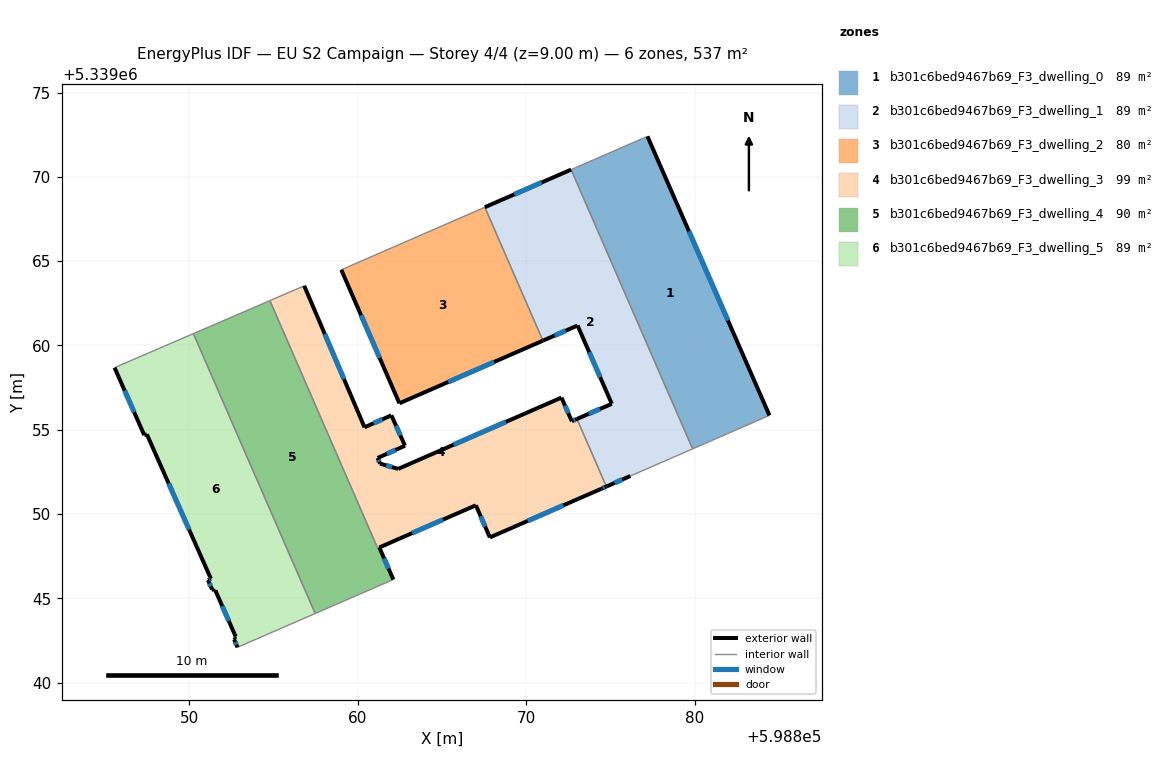
=== STOREY PLAN SPEC (per zone: floor XY polygon, exterior-wall plan segments, windows/doors) ===
zone 1: b301c6bed9467b69_F3_dwelling_0  (89.5 m²)
  floor: (598877.19, 5339072.40) (598884.42, 5339055.85) (598879.87, 5339053.86) (598872.66, 5339070.43)
  exterior wall: (598884.42, 5339055.85) – (598877.19, 5339072.40)  [18.1 m]
    window: (598881.96, 5339061.48) – (598879.65, 5339066.77)  [5.5 m²]
  interior walls: 3
zone 2: b301c6bed9467b69_F3_dwelling_1  (89.5 m²)
  floor: (598872.66, 5339070.43) (598879.87, 5339053.86) (598876.18, 5339052.25) (598874.75, 5339051.63) (598873.01, 5339055.64) (598875.07, 5339056.54) (598873.04, 5339061.18) (598870.99, 5339060.28) (598867.54, 5339068.20)
  exterior wall: (598872.66, 5339070.43) – (598867.54, 5339068.20)  [5.6 m]
    window: (598870.92, 5339069.67) – (598869.28, 5339068.96)  [1.7 m²]
  exterior wall: (598874.75, 5339051.63) – (598876.18, 5339052.25)  [1.6 m]
    window: (598875.24, 5339051.84) – (598875.69, 5339052.04)  [0.5 m²]
  exterior wall: (598875.07, 5339056.54) – (598873.01, 5339055.64)  [2.3 m]
    window: (598874.37, 5339056.23) – (598873.71, 5339055.94)  [0.7 m²]
  exterior wall: (598873.04, 5339061.18) – (598875.07, 5339056.54)  [5.1 m]
    window: (598873.73, 5339059.60) – (598874.38, 5339058.12)  [1.6 m²]
  exterior wall: (598870.99, 5339060.28) – (598873.04, 5339061.18)  [2.2 m]
    window: (598871.69, 5339060.59) – (598872.34, 5339060.87)  [0.7 m²]
  interior walls: 4
zone 3: b301c6bed9467b69_F3_dwelling_2  (80.2 m²)
  floor: (598867.54, 5339068.20) (598870.99, 5339060.28) (598862.47, 5339056.57) (598859.03, 5339064.49)
  exterior wall: (598859.03, 5339064.49) – (598862.47, 5339056.57)  [8.6 m]
    window: (598860.20, 5339061.79) – (598861.30, 5339059.26)  [2.6 m²]
  exterior wall: (598862.47, 5339056.57) – (598870.99, 5339060.28)  [9.3 m]
    window: (598865.37, 5339057.83) – (598868.09, 5339059.02)  [2.8 m²]
  interior walls: 2
zone 4: b301c6bed9467b69_F3_dwelling_3  (98.5 m²)
  floor: (598872.09, 5339056.90) (598872.70, 5339055.50) (598873.01, 5339055.64) (598874.75, 5339051.63) (598874.45, 5339051.50) (598867.84, 5339048.61) (598867.01, 5339050.52) (598861.28, 5339048.01) (598861.18, 5339047.97) (598854.79, 5339062.66) (598856.83, 5339063.54) (598860.41, 5339055.14) (598862.00, 5339055.85) (598862.81, 5339054.05) (598861.18, 5339053.32) (598861.32, 5339052.99) (598862.40, 5339052.67)
  exterior wall: (598860.41, 5339055.14) – (598856.83, 5339063.54)  [9.1 m]
    window: (598859.19, 5339058.00) – (598858.05, 5339060.68)  [2.8 m²]
  exterior wall: (598862.00, 5339055.85) – (598860.41, 5339055.14)  [1.7 m]
    window: (598861.46, 5339055.61) – (598860.95, 5339055.38)  [0.5 m²]
  exterior wall: (598862.81, 5339054.05) – (598862.00, 5339055.85)  [2.0 m]
    window: (598862.53, 5339054.66) – (598862.27, 5339055.24)  [0.6 m²]
  exterior wall: (598861.18, 5339053.32) – (598862.81, 5339054.05)  [1.8 m]
    window: (598861.73, 5339053.57) – (598862.25, 5339053.80)  [0.5 m²]
  exterior wall: (598861.32, 5339052.99) – (598861.18, 5339053.32)  [0.4 m]
    window: (598861.28, 5339053.10) – (598861.23, 5339053.21)  [0.1 m²]
  exterior wall: (598862.40, 5339052.67) – (598861.32, 5339052.99)  [1.1 m]
    window: (598862.04, 5339052.78) – (598861.69, 5339052.88)  [0.3 m²]
  exterior wall: (598872.09, 5339056.90) – (598862.40, 5339052.67)  [10.6 m]
    window: (598868.79, 5339055.46) – (598865.70, 5339054.11)  [3.2 m²]
  exterior wall: (598872.70, 5339055.50) – (598872.09, 5339056.90)  [1.5 m]
    window: (598872.49, 5339055.98) – (598872.30, 5339056.43)  [0.5 m²]
  exterior wall: (598873.01, 5339055.64) – (598872.70, 5339055.50)  [0.3 m]
    window: (598872.90, 5339055.59) – (598872.80, 5339055.55)  [0.1 m²]
  exterior wall: (598874.45, 5339051.50) – (598874.75, 5339051.63)  [0.3 m]
    window: (598874.55, 5339051.54) – (598874.65, 5339051.58)  [0.1 m²]
  exterior wall: (598867.84, 5339048.61) – (598874.45, 5339051.50)  [7.2 m]
    window: (598870.09, 5339049.59) – (598872.20, 5339050.51)  [2.2 m²]
  exterior wall: (598867.01, 5339050.52) – (598867.84, 5339048.61)  [2.1 m]
    window: (598867.29, 5339049.87) – (598867.56, 5339049.26)  [0.6 m²]
  exterior wall: (598861.28, 5339048.01) – (598867.01, 5339050.52)  [6.2 m]
    window: (598863.23, 5339048.87) – (598865.06, 5339049.67)  [1.9 m²]
  interior walls: 4
zone 5: b301c6bed9467b69_F3_dwelling_4  (89.7 m²)
  floor: (598854.79, 5339062.66) (598861.18, 5339047.97) (598861.28, 5339048.01) (598862.12, 5339046.11) (598862.01, 5339046.07) (598857.48, 5339044.10) (598850.25, 5339060.70)
  exterior wall: (598862.12, 5339046.11) – (598861.28, 5339048.01)  [2.1 m]
    window: (598861.83, 5339046.76) – (598861.57, 5339047.37)  [0.6 m²]
  interior walls: 6
zone 6: b301c6bed9467b69_F3_dwelling_5  (89.5 m²)
  floor: (598850.25, 5339060.70) (598857.48, 5339044.10) (598853.03, 5339042.16) (598852.87, 5339042.09) (598852.67, 5339042.55) (598852.72, 5339042.58) (598852.69, 5339042.67) (598852.77, 5339042.72) (598851.56, 5339045.47) (598851.47, 5339045.44) (598851.44, 5339045.51) (598851.36, 5339045.51) (598851.12, 5339046.08) (598851.29, 5339046.16) (598847.49, 5339054.72) (598847.34, 5339054.68) (598845.58, 5339058.68) (598845.74, 5339058.75)
  exterior wall: (598852.72, 5339042.58) – (598852.67, 5339042.55)  [0.1 m]
  exterior wall: (598852.69, 5339042.67) – (598852.72, 5339042.58)  [0.1 m]
  exterior wall: (598852.77, 5339042.72) – (598852.69, 5339042.67)  [0.1 m]
  exterior wall: (598851.56, 5339045.47) – (598852.77, 5339042.72)  [3.0 m]
    window: (598851.97, 5339044.54) – (598852.35, 5339043.66)  [0.9 m²]
  exterior wall: (598851.47, 5339045.44) – (598851.56, 5339045.47)  [0.1 m]
  exterior wall: (598851.44, 5339045.51) – (598851.47, 5339045.44)  [0.1 m]
  exterior wall: (598851.36, 5339045.51) – (598851.44, 5339045.51)  [0.1 m]
  exterior wall: (598851.12, 5339046.08) – (598851.36, 5339045.51)  [0.6 m]
    window: (598851.20, 5339045.89) – (598851.28, 5339045.71)  [0.2 m²]
  exterior wall: (598851.29, 5339046.16) – (598851.12, 5339046.08)  [0.2 m]
    window: (598851.23, 5339046.13) – (598851.18, 5339046.11)  [0.1 m²]
  exterior wall: (598847.49, 5339054.72) – (598851.29, 5339046.16)  [9.4 m]
    window: (598848.79, 5339051.81) – (598850.00, 5339049.07)  [2.9 m²]
  exterior wall: (598847.34, 5339054.68) – (598847.49, 5339054.72)  [0.2 m]
  exterior wall: (598845.58, 5339058.68) – (598847.34, 5339054.68)  [4.4 m]
    window: (598846.18, 5339057.32) – (598846.74, 5339056.04)  [1.3 m²]
  exterior wall: (598852.67, 5339042.55) – (598852.87, 5339042.09)  [0.5 m]
    window: (598852.74, 5339042.39) – (598852.80, 5339042.25)  [0.2 m²]
  interior walls: 5

=== DERIVED (storey summary) ===
Building: EU S2 Campaign
Storey: 4 of 4  (floor level z = 9.00 m)
Storey gross floor area: 536.9 m²
Zones on this storey: 6
  - b301c6bed9467b69_F3_dwelling_0: floor 89.5 m²; exterior wall 18.1 m (54.2 m²); 1 window(s) 5.5 m²; WWR 10.2%
  - b301c6bed9467b69_F3_dwelling_1: floor 89.5 m²; exterior wall 16.7 m (50.1 m²); 5 window(s) 5.1 m²; WWR 10.2%
  - b301c6bed9467b69_F3_dwelling_2: floor 80.2 m²; exterior wall 17.9 m (53.8 m²); 2 window(s) 5.5 m²; WWR 10.2%
  - b301c6bed9467b69_F3_dwelling_3: floor 98.5 m²; exterior wall 44.4 m (133.2 m²); 13 window(s) 13.6 m²; WWR 10.2%
  - b301c6bed9467b69_F3_dwelling_4: floor 89.7 m²; exterior wall 2.1 m (6.2 m²); 1 window(s) 0.6 m²; WWR 10.2%
  - b301c6bed9467b69_F3_dwelling_5: floor 89.5 m²; exterior wall 18.7 m (56.1 m²); 6 window(s) 5.5 m²; WWR 9.8%
Zone adjacency (shared interzone walls):
  - b301c6bed9467b69_F3_dwelling_0 ↔ b301c6bed9467b69_F3_dwelling_1
  - b301c6bed9467b69_F3_dwelling_1 ↔ b301c6bed9467b69_F3_dwelling_2
  - b301c6bed9467b69_F3_dwelling_1 ↔ b301c6bed9467b69_F3_dwelling_3
  - b301c6bed9467b69_F3_dwelling_3 ↔ b301c6bed9467b69_F3_dwelling_4
  - b301c6bed9467b69_F3_dwelling_4 ↔ b301c6bed9467b69_F3_dwelling_5